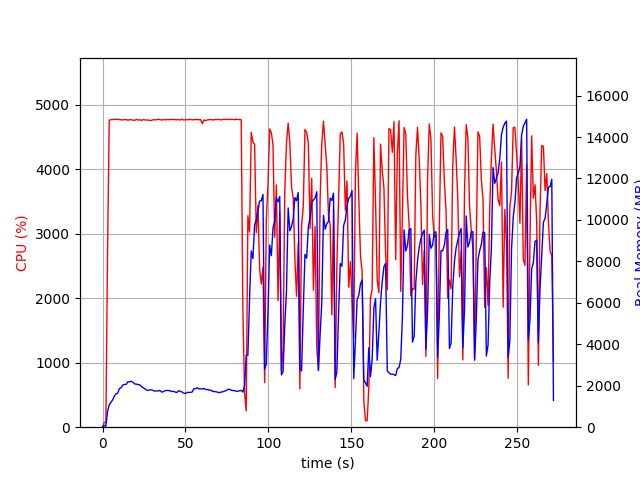

The file beside this chart, header and first rows:
elapsed_time, nproc, cpu, mem_real, mem_virtual
3.528594970703125e-05, 1, 0.0, 8.645, 3186
1.006, 1, 72.5, 84.8, 672.6
2.013, 1, 74.5, 43.41, 160.6
3.022, 1, 2730, 763.5, 4727
4.04, 1, 4761, 1079, 5078
5.06, 1, 4768, 1204, 5212
6.08, 1, 4772, 1314, 5357
7.1, 1, 4774, 1489, 5571
8.119, 1, 4776, 1612, 5720
9.143, 1, 4771, 1640, 5789
10.17, 1, 4772, 1868, 6094
11.19, 1, 4766, 1900, 6118
12.21, 1, 4765, 2036, 6253
13.23, 1, 4770, 2064, 6334
14.25, 1, 4772, 2062, 6381
15.27, 1, 4760, 2196, 6568
16.29, 1, 4769, 2183, 6617
17.32, 1, 4767, 2218, 6662
18.34, 1, 4763, 2166, 6693
19.36, 1, 4758, 2088, 6788
20.38, 1, 4772, 2077, 6846
21.4, 1, 4763, 2058, 6862
22.42, 1, 4768, 2043, 6862
23.44, 1, 4758, 1968, 6892
24.46, 1, 4769, 1909, 6892
25.48, 1, 4764, 1858, 6899
26.5, 1, 4764, 1791, 6921
27.52, 1, 4764, 1778, 6972
28.54, 1, 4756, 1807, 6972
29.56, 1, 4759, 1797, 6982
30.58, 1, 4768, 1766, 6988
31.6, 1, 4768, 1741, 6994
32.62, 1, 4767, 1754, 6994
33.64, 1, 4775, 1748, 7022
34.66, 1, 4771, 1771, 7022
35.68, 1, 4762, 1693, 7022
36.71, 1, 4771, 1716, 7040
37.73, 1, 4765, 1765, 7048
38.75, 1, 4771, 1772, 7109
39.77, 1, 4770, 1768, 7109
40.79, 1, 4770, 1755, 7129
41.81, 1, 4774, 1721, 7143
42.83, 1, 4770, 1730, 7143
43.85, 1, 4769, 1693, 7171
44.87, 1, 4768, 1676, 7178
45.89, 1, 4768, 1759, 7202
46.91, 1, 4764, 1734, 7216
47.94, 1, 4774, 1698, 7224
48.96, 1, 4764, 1647, 7232
49.98, 1, 4768, 1623, 7232
51, 1, 4768, 1677, 7246
52.02, 1, 4770, 1680, 7246
53.04, 1, 4774, 1680, 7268
54.06, 1, 4765, 1697, 7296
55.08, 1, 4770, 1856, 7360
56.1, 1, 4769, 1854, 7360
57.12, 1, 4771, 1905, 7374
58.14, 1, 4768, 1849, 7374
59.16, 1, 4769, 1854, 7374
60.18, 1, 4707, 1848, 7384
... 209 more rows
